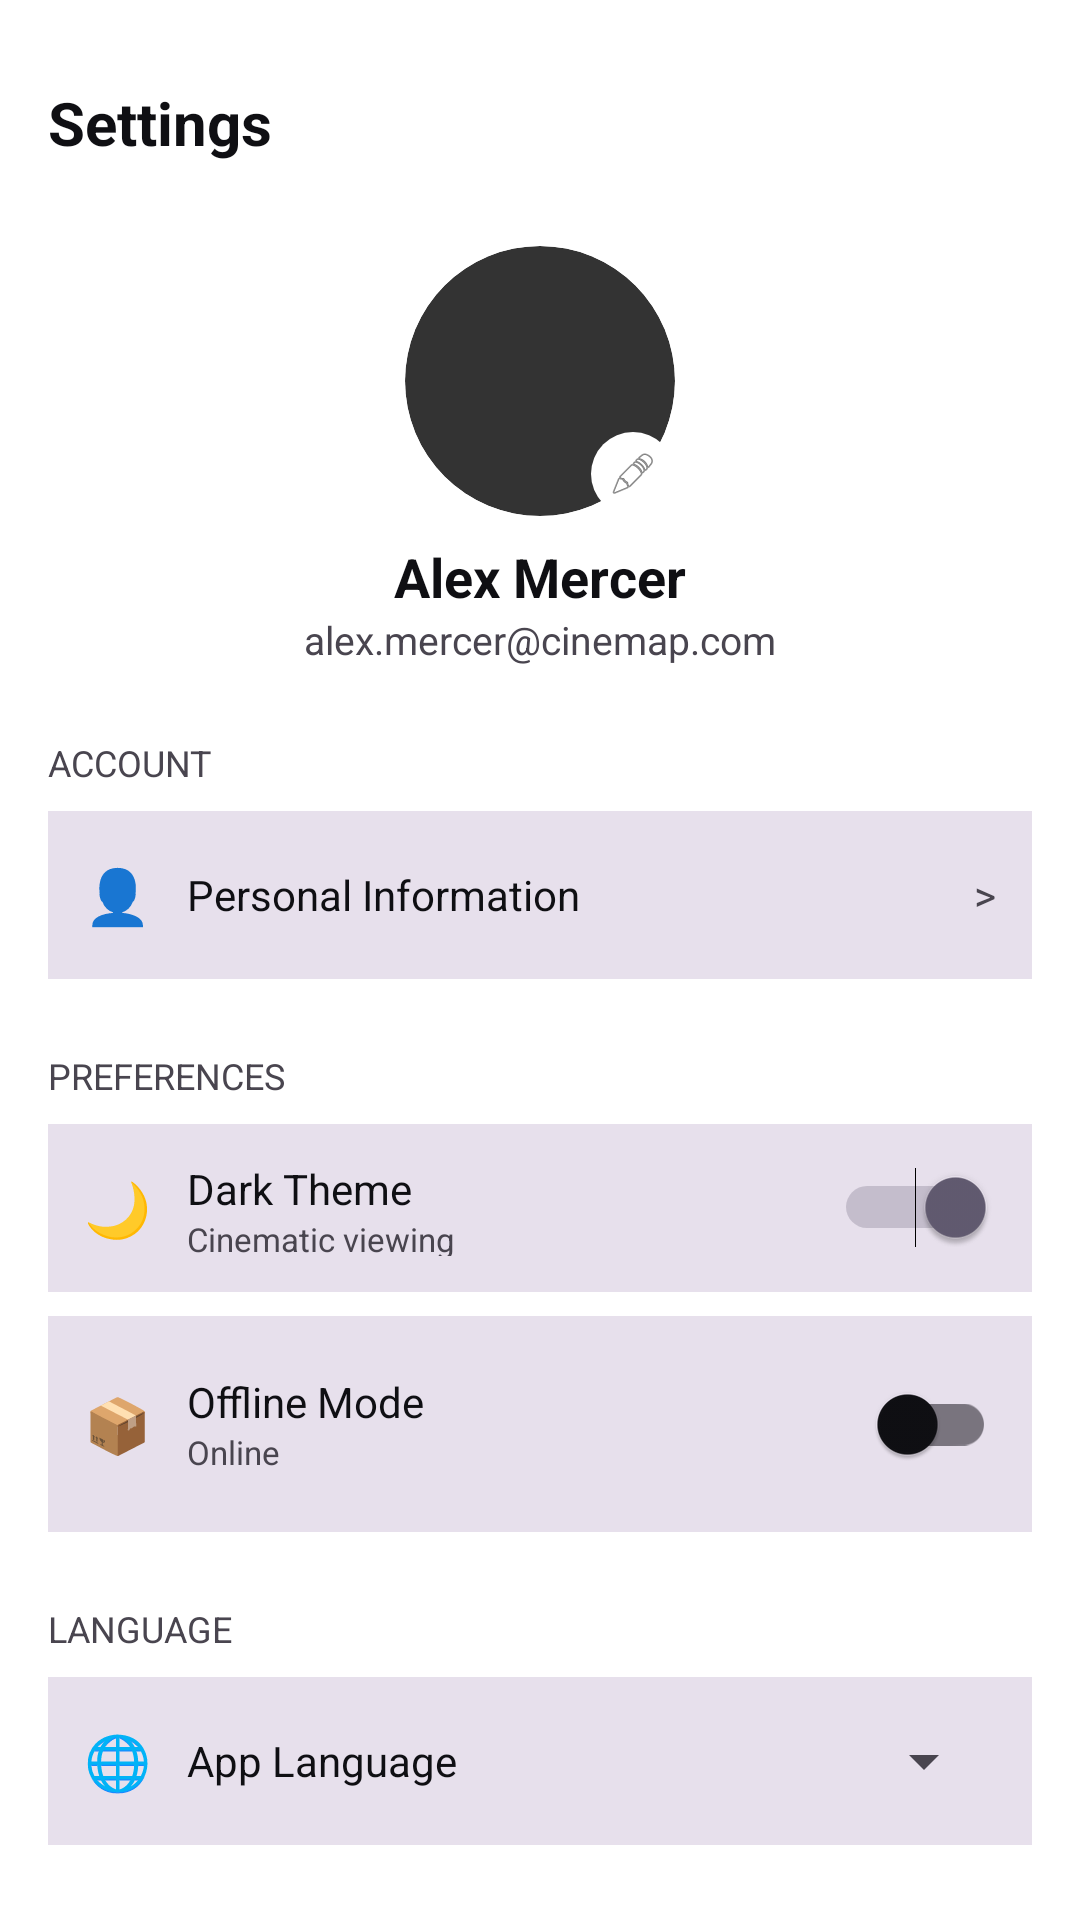

Produce the Android XML layout that renders to this screen, including the resource entries it uses.
<!-- AndroidManifest.xml: application theme Theme.CineMap -->
<!-- res/layout/activity_settings.xml -->
<?xml version="1.0" encoding="utf-8"?>
<LinearLayout xmlns:android="http://schemas.android.com/apk/res/android"
    android:layout_width="match_parent"
    android:layout_height="match_parent"
    android:orientation="vertical"
    android:background="?attr/colorBackground"
    android:padding="16dp">

    <LinearLayout android:layout_width="match_parent" android:layout_height="50dp" android:orientation="horizontal" android:gravity="center_vertical">
        <TextView android:layout_width="0dp" android:layout_weight="1" android:layout_height="wrap_content" android:text="Settings" android:textColor="?attr/colorOnBackground" android:textSize="20sp" android:textStyle="bold"/>
    </LinearLayout>

    
    <FrameLayout android:layout_width="90dp" android:layout_height="90dp" android:layout_gravity="center" android:layout_marginTop="16dp">
        <ImageView
            android:id="@+id/imgProfile"
            android:layout_width="90dp"
            android:layout_height="90dp"
            android:background="@drawable/bg_circle"
            android:scaleType="centerCrop"
            android:clipToOutline="true"/>
        
        <ImageView
            android:id="@+id/btnEditPic"
            android:layout_width="28dp"
            android:layout_height="28dp"
            android:layout_gravity="bottom|end"
            android:background="@drawable/bg_circle_white"
            android:src="@android:drawable/ic_menu_edit"
            android:padding="6dp"/>
    </FrameLayout>

    <TextView android:id="@+id/txtName" android:layout_width="wrap_content" android:layout_height="wrap_content" android:layout_gravity="center" android:text="Alex Mercer" android:textColor="?attr/colorOnBackground" android:textSize="18sp" android:textStyle="bold" android:layout_marginTop="8dp"/>
    <TextView android:id="@+id/txtEmail" android:layout_width="wrap_content" android:layout_height="wrap_content" android:layout_gravity="center" android:text="alex.mercer@cinemap.com" android:textColor="?attr/colorOnSurfaceVariant" android:textSize="13sp"/>

    <TextView android:layout_width="wrap_content" android:layout_height="wrap_content" android:text="ACCOUNT" android:textColor="?attr/colorOnSurfaceVariant" android:textSize="12sp" android:layout_marginTop="24dp"/>

    <LinearLayout android:id="@+id/btnPersonalInfo" android:layout_width="match_parent" android:layout_height="56dp" android:orientation="horizontal" android:background="?attr/colorSurfaceVariant" android:gravity="center_vertical" android:padding="12dp" android:layout_marginTop="8dp" android:clickable="true" android:focusable="true">
        <TextView android:layout_width="wrap_content" android:layout_height="wrap_content" android:text="👤" android:textSize="18sp"/>
        <TextView android:layout_width="0dp" android:layout_weight="1" android:layout_height="wrap_content" android:text="Personal Information" android:textColor="?attr/colorOnBackground" android:layout_marginStart="12dp"/>
        <TextView android:layout_width="wrap_content" android:layout_height="wrap_content" android:text=">" android:textColor="?attr/colorOnSurfaceVariant"/>
    </LinearLayout>

    <TextView android:layout_width="wrap_content" android:layout_height="wrap_content" android:text="PREFERENCES" android:textColor="?attr/colorOnSurfaceVariant" android:textSize="12sp" android:layout_marginTop="24dp"/>

    <LinearLayout android:layout_width="match_parent" android:layout_height="56dp" android:orientation="horizontal" android:background="?attr/colorSurfaceVariant" android:gravity="center_vertical" android:padding="12dp" android:layout_marginTop="8dp">
        <TextView android:layout_width="wrap_content" android:layout_height="wrap_content" android:text="🌙" android:textSize="18sp"/>
        <LinearLayout android:layout_width="0dp" android:layout_weight="1" android:layout_height="wrap_content" android:orientation="vertical" android:layout_marginStart="12dp">
            <TextView android:layout_width="wrap_content" android:layout_height="wrap_content" android:text="Dark Theme" android:textColor="?attr/colorOnBackground"/>
            <TextView android:layout_width="wrap_content" android:layout_height="wrap_content" android:text="Cinematic viewing" android:textColor="?attr/colorOnSurfaceVariant" android:textSize="11sp"/>
        </LinearLayout>
        <Switch android:id="@+id/switchTheme" android:layout_width="wrap_content" android:layout_height="wrap_content" android:checked="true"/>
    </LinearLayout>
    <LinearLayout
        android:layout_width="match_parent"
        android:layout_height="wrap_content"
        android:orientation="vertical"
        android:background="?attr/colorSurfaceVariant"
        android:padding="12dp"
        android:layout_marginTop="8dp">

        <LinearLayout
            android:layout_width="match_parent"
            android:layout_height="wrap_content"
            android:orientation="horizontal"
            android:gravity="center_vertical">

            <TextView android:layout_width="wrap_content" android:layout_height="wrap_content" android:text="📦" android:textSize="18sp"/>
            <LinearLayout android:layout_width="0dp" android:layout_weight="1" android:layout_height="wrap_content" android:orientation="vertical" android:layout_marginStart="12dp">
                <TextView android:layout_width="wrap_content" android:layout_height="wrap_content" android:text="Offline Mode" android:textColor="?attr/colorOnBackground"/>
                <TextView android:id="@+id/tvOfflineStatus" android:layout_width="wrap_content" android:layout_height="wrap_content" android:text="Online" android:textColor="?attr/colorOnSurfaceVariant" android:textSize="11sp"/>
            </LinearLayout>
            <com.google.android.material.switchmaterial.SwitchMaterial
                android:id="@+id/switchOfflineMode"
                android:layout_width="wrap_content"
                android:layout_height="wrap_content"/>
        </LinearLayout>
    </LinearLayout>

    <TextView android:layout_width="wrap_content" android:layout_height="wrap_content" android:text="LANGUAGE" android:textColor="?attr/colorOnSurfaceVariant" android:textSize="12sp" android:layout_marginTop="24dp"/>

    <LinearLayout android:layout_width="match_parent" android:layout_height="56dp" android:orientation="horizontal" android:background="?attr/colorSurfaceVariant" android:gravity="center_vertical" android:padding="12dp" android:layout_marginTop="8dp">
        <TextView android:layout_width="wrap_content" android:layout_height="wrap_content" android:text="🌐" android:textSize="18sp"/>
        <TextView android:layout_width="0dp" android:layout_weight="1" android:layout_height="wrap_content" android:text="App Language" android:textColor="?attr/colorOnBackground" android:layout_marginStart="12dp"/>
        <Spinner android:id="@+id/spinnerLanguage" android:layout_width="120dp" android:layout_height="wrap_content"/>
    </LinearLayout>

    <Button android:id="@+id/btnSignOut" android:layout_width="match_parent" android:layout_height="50dp" android:text="Sign Out" android:layout_marginTop="24dp" android:backgroundTint="#3A1A1A"/>
    <include layout="@layout/layout_bottom_nav"/>
</LinearLayout>
<!-- res/layout/layout_bottom_nav.xml (included above) -->
<?xml version="1.0" encoding="utf-8"?>
<LinearLayout xmlns:android="http://schemas.android.com/apk/res/android"
    android:layout_width="match_parent"
    android:layout_height="70dp"
    android:orientation="horizontal"
    android:background="?attr/colorCard"
    android:gravity="center"
    android:elevation="8dp">

    <LinearLayout android:id="@+id/navHome" android:layout_width="0dp" android:layout_weight="1" android:layout_height="match_parent" android:orientation="vertical" android:gravity="center" android:clickable="true" android:focusable="true">
        <TextView android:layout_width="wrap_content" android:layout_height="wrap_content" android:text="🏠" android:textSize="20sp"/>
        <TextView android:layout_width="wrap_content" android:layout_height="wrap_content" android:text="Home" android:textColor="?attr/colorText" android:textSize="12sp"/>
    </LinearLayout>
    <LinearLayout android:id="@+id/navRewards" android:layout_width="0dp" android:layout_weight="1" android:layout_height="match_parent" android:orientation="vertical" android:gravity="center">
        <TextView android:layout_width="wrap_content" android:layout_height="wrap_content" android:text="🎁" android:textSize="20sp"/>
        <TextView android:layout_width="wrap_content" android:layout_height="wrap_content" android:text="Rewards" android:textColor="?attr/colorText" android:textSize="12sp"/>
    </LinearLayout>
    <LinearLayout android:id="@+id/navNotifications" android:layout_width="0dp" android:layout_weight="1" android:layout_height="match_parent" android:orientation="vertical" android:gravity="center">
        <TextView android:layout_width="wrap_content" android:layout_height="wrap_content" android:text="🔔" android:textSize="20sp"/>
        <TextView android:layout_width="wrap_content" android:layout_height="wrap_content" android:text="Alerts" android:textColor="?attr/colorText" android:textSize="12sp"/>
    </LinearLayout>
    <LinearLayout android:id="@+id/navSettings" android:layout_width="0dp" android:layout_weight="1" android:layout_height="match_parent" android:orientation="vertical" android:gravity="center">
        <TextView android:layout_width="wrap_content" android:layout_height="wrap_content" android:text="⚙️" android:textSize="20sp"/>
        <TextView android:layout_width="wrap_content" android:layout_height="wrap_content" android:text="Settings" android:textColor="?attr/colorText" android:textSize="12sp"/>
    </LinearLayout>
</LinearLayout>
<!-- resources referenced by this layout -->
<resources>
  <!-- drawable bg_circle (drawable) -->
  <shape xmlns:android="http://schemas.android.com/apk/res/android"><solid android:color="#333"/><corners android:radius="100dp"/></shape>
  <!-- drawable bg_circle_white (drawable) -->
  <shape xmlns:android="http://schemas.android.com/apk/res/android"><solid android:color="@color/white"/><corners android:radius="100dp"/></shape>
  <style name="Theme.CineMap" parent="Theme.Material3.Light.NoActionBar">
          <item name="colorBackground">@android:color/white</item>
          <item name="colorOnBackground">#0F0F13</item>
          <item name="colorSurface">@android:color/white</item>
          <item name="colorOnSurface">#0F0F13</item>
          <item name="colorCard">#F1F1F5</item>
          <item name="colorText">#0F0F13</item>
          <item name="android:windowBackground">@android:color/white</item>
      </style>
  <color name="white">#FFFFFFFF</color>
</resources>
